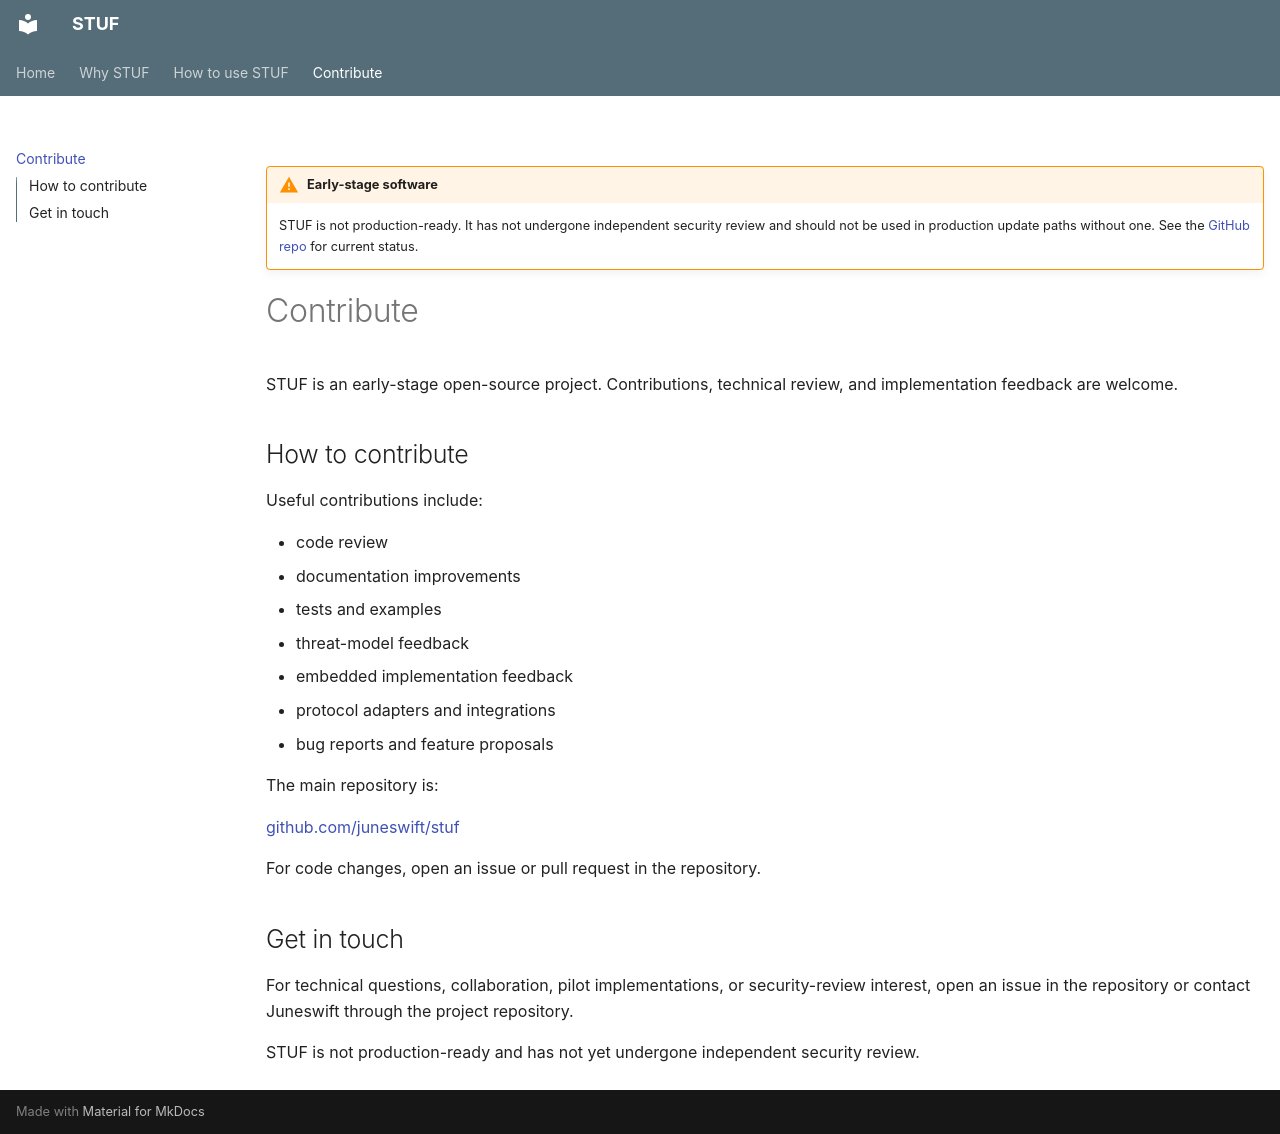

repository: juneswift/stuf-docs · page: contribute/index.html · generator: mkdocs

!!! warning "Early-stage software"
    STUF is not production-ready. It has not undergone independent security review and should not be used in production update paths without one. See the [GitHub repo](https://github.com/juneswift/stuf) for current status.

# Contribute

STUF is an early-stage open-source project. Contributions, technical review, and implementation feedback are welcome.

## How to contribute

Useful contributions include:

- code review
- documentation improvements
- tests and examples
- threat-model feedback
- embedded implementation feedback
- protocol adapters and integrations
- bug reports and feature proposals

The main repository is:

[github.com/juneswift/stuf](https://github.com/juneswift/stuf)

For code changes, open an issue or pull request in the repository.

## Get in touch

For technical questions, collaboration, pilot implementations, or security-review interest, open an issue in the repository or contact Juneswift through the project repository.

STUF is not production-ready and has not yet undergone independent security review.
